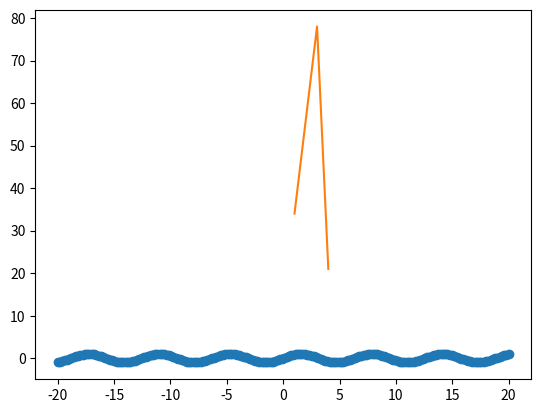

Generate this figure with matplotlib:
import matplotlib.pyplot as plt
import numpy as np

x = np.linspace(-20, 20, 200)
y = np.sin(x)
plt.plot(x, y, marker="o")
plt.show()

# %%
import matplotlib.pyplot as plt

x = [1, 2, 3, 4]
y = [34, 56, 78, 21]
plt.plot(x, y)
plt.show()
